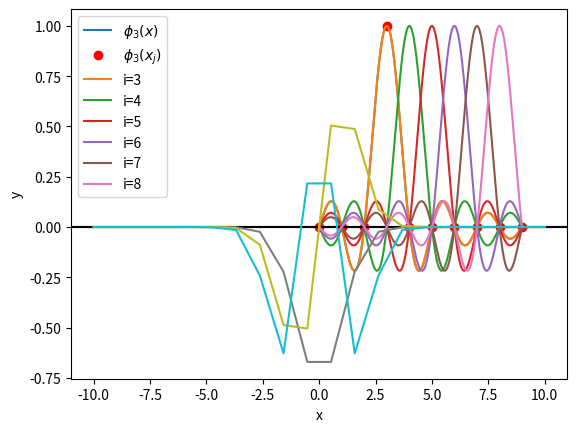
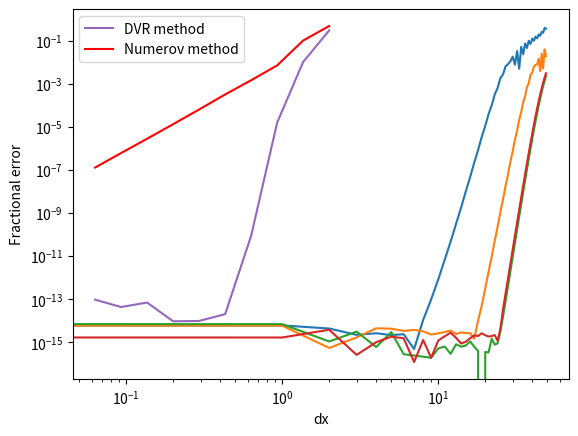

Source code (Python) for these figures, in order:
#!/usr/bin/env python
# coding: utf-8

# # Section 4: Discrete Variable Representation

# Last week, we studied the connection between position and momentum space using Fourier transforms. We learned that we can work in either "position space" with basis states $\langle x' | x \rangle = \delta(x-x')$, or in "momentum space" with basis states $\langle k' | k \rangle = \delta(k-k')$. We also showed that these kets are connected by the relation 
# \begin{equation}
# \langle k | x \rangle = (2\pi)^{-1/2} e^{-i k x}.
# \end{equation}
# In this week's section, we will use what we learned to build and solve matrix representations of the Hamiltonian for arbitrary 1D potentials using a method called the "Discerete Variable Representation" (DVR). This is a method that is widely used in physics and chemistry to solve for the states and energies of potential energy surfaces needed to describe molecular vibrations, chemical reactions, and beyond.

# **Learning Goals:**
# After this Section you should be able to: 
# - Understand when it is more natural to work in a "position" vs. "momentum" basis 
# - Use the sinc basis to express the Hamiltonian for an arbitrary 1D potential
# - Find the eigenvalues and eigenvectors of Hamiltonians for arbtirary potentials using the discrete variable representation

# ## Motivating the Sinc-Basis DVR

# As with previous problems, we'll first introduce a grid of $N$ equally spaced points on the domain $[x_\text{min}, x_\text{max}]$. The points can be specified as 
# \begin{equation}
# x_j = x_\text{min} + (j-1) \Delta x
# \end{equation}
# where 
# \begin{equation}
# \Delta x = \frac{x_\text{max} - x_\text{min}}{N-1}.
# \end{equation}
# 
# Next, we want to set up some basis $\{|\phi_i\rangle\}$ that allows us to express our wavefunction as a superposition of convenient basis functions. Putting this into math based on last week's section, we want a way to implement the expansion
# \begin{equation}
# \psi(x) = \langle x | \psi \rangle = \sum_{i=1}^{n} c_i \langle x | \phi_i \rangle = \sum_{i=1}^{n} c_i \phi_i(x).
# \end{equation}
# 
# There are many possible reasonable choices of this basis, and there is a vast literature of DVR methods that use different choices (some that can't even be written as nice analytical functions!). But let's think about what we would want in a general DVR basis set.
# 
# **Question: What nice properties might we want?**
# 

# **Answer:** Some example of useful properties would be:
# - We want the basis to satisfy $\langle x_i | x_j \rangle \propto \delta_{i,j}$
# - It would be nice if the basis functions were "well behaved" so that we can evaluate derivatives, Fourier transforms, etc.

# One example of a set of functions that satisfy these desiderata are the *sinc functions*:
# \begin{equation}
# \phi_j(x) = \frac{1}{\sqrt{\Delta x}} \frac{\sin[\pi (x-x_j)/\Delta x]}{\pi (x-x_j)/\Delta x} = \frac{1}{\sqrt{\Delta x}} \text{sinc} [\pi (x-x_j)/\Delta x].
# \end{equation}
# 
# First of all, let's explore why these basis functions are useful. It's best to start this discussion graphically, so let's use some code to implement the basis and plot the basis functions.

# In[1]:


import numpy as np
import matplotlib.pyplot as plt


# In the space below, we give you some code that defines a grid of x points and a function that implements the sinc-basis. Use these pieces of code to explore the sinc-basis functions and learn about their properties. You are looking to answer questions like the following:
# - What is the value of a basis function $\phi_j$ at grid point $x_j$?
# - What is the value of a basis function $\phi_j$ at a grid point $x_{j+1}$? At $x_{j+2}$?
# - In general, how do the basis functions relate to one another?

# In[2]:


# Parameters that we set
xmin = 0
xmax = 9
N = 10

# Grid spacing and position-space grid points
Delta_x = (xmax-xmin)/(N-1)
xs = np.linspace(xmin,xmax,N)
xs_fine = np.arange(xmin,xmax,Delta_x/1000)

# Definition of the sinc-basis functions
def phi(x,xj):
    return 1/np.sqrt(Delta_x) * np.sinc((x-xj)/Delta_x)


# There are two useful ways that we can look at these basis functions. First of all, we can plot an example like $\phi_3(x_j)$ to look at the $i=3$ basis function evaluated at each grid point. If we overlay this with a plot of $\phi_3(x)$ evaluated on a much finer grid, we see that the sinc-basis is defined such that a given basis function $\phi_i$ is nonzero at grid point $x_i$, and its oscillations ensure that it passes through zero at every other grid point!

# **Question:** Does it matter that the sinc function takes on nonzero values away from the $i\neq j$ grid points?

# In[3]:


plt.axhline(0,color='k')
plt.plot(xs_fine, phi(xs_fine, xs[3]), label=f"$\phi_3(x)$")
plt.plot(xs,phi(xs,xs[3]),'ro', label=f"$\phi_3(x_j)$")
plt.xlabel('x')
plt.ylabel('y')
plt.legend()
plt.grid()


# It can also be useful to look at a series of these sinc functions centered at different grid points. Notice where they all pass through zero, and where each individual basis function doesn't pass through zero.

# In[4]:


plt.axhline(0,color='k')
for j in range(3,9):
    plt.plot(xs_fine, phi(xs_fine, xs[j]),label=f"i={j}")
    
plt.legend()
plt.grid()


# ### Interpreting the Sinc-Basis

# **Question:** In light of these plots, how can we interpret the sinc-basis functions as compared to a set of Dirac delta functions?

# **Answer:** This is a finite resolution basis that is like the closest possible approximation to a delta function that we can make for a given range on the number of momentum basis functions that our spatial grid can accomodate. As the plots above show, we means this in the sense that these basis states satisfy 
# \begin{equation}
# \phi_j(x_k) \propto \delta_{k,j},
# \end{equation}
# so a given basis function only gives a nonzero contribution to a function at the point at which that basis function is centered. 

# The sinc basis has a nice relationship to the Fourier transforms that we discussed last week. In particular, the sinc basis functions can be written as follows:
# \begin{equation}
# \phi_j(x) = \frac{\sqrt{\Delta x}}{2\pi} \int_{-\pi/\Delta x}^{\pi/\Delta x} e^{i k(x-x_j)} dk
# \end{equation}

# **Question:** Can you justify this form qualitatively? How does it relate to Fourier transforms that we studied last week? And why are the limits on the integral those numbers?

# ## Deriving the Kinetic Energy Matrix

# Now that we have a useful basis, we can try to solve problems with it. We still need to learn how to express the Hamiltonian in this basis. Since the Hamiltonian is
# \begin{equation}
# H = -\frac{\hbar^2}{2m} \frac{d^2}{dx^2} + V(x)
# \end{equation}
# we need to figure out how to express the second derivative operator and the $V(x)$ operator in our chosen basis.

# Let's start with the kinetic energy term. We want to derive a kinetic energy matrix with matrix elements
# \begin{equation}
# T_{ij} = -\frac{\hbar^2}{2m} \left \langle \phi_i \left\lvert \frac{d^2}{dx^2} \right\rvert \phi_j \right \rangle.
# \end{equation}
# 
# It turns out this is where the Fourier transform expression is super helpful. We can go through the following steps:
# \begin{equation}
# \int_{-\infty}^{\infty} \phi_i^\ast(x) \frac{d^2}{dx^2} \phi_j(x) dx = \frac{\Delta x}{(2\pi)^2} \int_{-\infty}^{\infty} dx \int_{-\pi/\Delta x}^{\pi/\Delta x} e^{-i k (x-x_i)} dk \int_{-\pi/\Delta x}^{\pi/\Delta x} \left( \frac{d^2}{dx^2} e^{i k' (x-x_j)} \right) dk'
# \end{equation}
# 
# Because we've expressed the basis function in terms of plane waves, evaluating $\frac{d^2}{dx^2}$ is really easy: it just corresponds to pulling down a factor of $(ik)^2$. That gets us to
# \begin{equation}
# \frac{\Delta x}{(2\pi)^2} \int_{-\pi/\Delta x}^{\pi/\Delta x} (ik)^2 e^{i k (x_i - x_j)} dk.
# \end{equation}
# 

# If you work through these integrals, you will find that:
# \begin{equation}
# \boxed{T_{i,j=i} = \frac{\hbar^2}{2m \Delta x^2} \frac{\pi^2}{3}}
# \end{equation}
# and
# \begin{equation}
# \boxed{T_{i,j \neq i} = \frac{\hbar^2}{2m \Delta x^2} \frac{2 (-1)^{i-j}}{(i-j)^2}}
# \end{equation}

# **Task:** Now fill in the code below to make a function that builds the kinetic energy operator and the potential energy operator.

# In[5]:


# work in some convenient units
hbar = 1
m = 1


# In[6]:


# Function to make the kinetic energy operator
def make_T(x):
    Delta_x = x[1]-x[0]
    N = xs.shape[0]
    Tmat = np.zeros((N,N))
    
    # now loop over kinetic energy matrix and fill in matrix elements
    for i in range(N):
        for j in range(N):
            if i==j:
                Tmat[i,j] = (hbar**2/(2*m*Delta_x**2)) * (-1)**(i-j) * (np.pi**2)/3
            else:
                Tmat[i,j] = (hbar**2/(2*m*Delta_x**2)) * (-1)**(i-j) * 2/(i-j)**2
                
    return Tmat
  


# ## Deriving the Potential Energy Matrix

# For the potential energy matrix, we need to express $V(x)$ in matrix form. Since $V(x)$ can be expanded as a power series in the position operator $\hat{x}$, let's first look at the matrix form of $\hat{x}$ itself. We want the matrix elements $x_{ij} = \langle \phi_i | x | \phi_j \rangle$. In other words, we want
# \begin{equation}
# \int_{-\infty}^{\infty} \phi_i(x)^\ast x \phi_j(x) dx = \frac{\Delta x}{(2\pi)^2} \int_{-\pi/\Delta x}^{\pi/\Delta x} dk \int_{-\pi/\Delta x}^{\pi/\Delta x} dk' e^{ikx_i - ik'x_j} \int_{-\infty}^{\infty} x e^{i x (k'-k)} dx.
# \end{equation}
# In the last term, note that we can replace $x$ by $\frac{d}{d(ik')}$ and then pull the derivative outside of the integral over $x$ (since it doesn't depend on $x$ anymore).  Working through the integrals after that step, we get to
# \begin{equation}
# x_{ij} = \frac{\Delta x}{2\pi} x_i \int_{-\pi/\Delta x}{\pi/\Delta x} dk' e^{ik'(x_i-x_j)} = x_i \delta_{i,j}.
# \end{equation}
# 
# **The important conclusion is that $\hat{x}$ is diagonal in this basis!** So the potential energy, which can be expanded in powers of $x$ is also diagonal in this basis! Knowing this, we can just make the potential energy operator by building a diagonal matrix from $V(x)$. The function `make_V` does this, and then the function `make_H` just calls the kinetic and potential energy functions and puts them together.

# In[7]:


# Function to make the potential energy operator
def make_V(x,Vfunc):
    Vmat = np.diag(Vfunc(x))
    return Vmat

# Function to make the full Hamiltonian
def make_H(x,Vfunc):
    return make_T(x) + make_V(x,Vfunc)


# ## Testing the DVR code

# That was a lot of work to get our Hamiltonian matrix. But now let's see the payoff! We'll see that the DVR code is incredibly accurate, especially compared to the finite differences method that we used before. As always let's test our code by using a harmonic oscillator potential. Let's start with a 20 point grid and see how the calculations do for energies and wavefunctions.

# In[8]:


xs = np.linspace(-10,10,20)


# In[9]:


def Vharmonic(x):
    return 0.5*x**2


# In[10]:


Ham = make_H(xs,Vharmonic)
vals, vecs = np.linalg.eigh(Ham)
vals[0:4]


# In[11]:


plt.plot(xs,vecs[:,0:3])


# Let's look at the accuracy of our solutions as a function of quantum number.

# In[12]:


plt.figure()

Nlist = [50,60,75,100]
for i in range(len(Nlist)):
    dx = 20/Nlist[i]
    xs = np.linspace(-10,10,Nlist[i])
    Ham = make_H(xs,Vharmonic)
    vals, vecs = np.linalg.eigh(Ham)
    energies_exact = 0.5 + np.arange(0,len(xs),1)
    errors = np.abs(vals - energies_exact)/energies_exact
    plt.semilogy(np.arange(0,50,1),errors[0:50])
    
plt.legend([Nlist[i] for i in range(len(Nlist))])
plt.xlabel("Quantum number, n")
plt.ylabel("Fractional error")


# **Question:** Explain the differences between the case with 50 grid points and the case with 60 grid points. Why is the agreement better to higher $n$ for 60 grid points? Also, why does the agreement seem to always get worse above $n \sim 25$, even if the number of grid points is increased?

# ### Comparing DVR to Finite Differences

# Let's look at the accuracy of the numerical solution as a function of the number of grid points. We can compare this to the results of HW 1 to see how the DVR method does against finite differences.

# In this block, write a function that computes the fractional error in the SHO eigenstates as a function of the number of grid points used.

# In[13]:


Nlist = np.logspace(1,2.5,10)
errorlist = np.zeros(len(Nlist))
for i in range(len(Nlist)):
    N = Nlist[i]
    xs = np.arange(-10,10,20/Nlist[i])
    H = make_H(xs,Vharmonic)
    evals, evecs = np.linalg.eigh(H)
    errorlist[i] = np.abs(evals[0] - 0.5)/0.5


# This next block is already written for you-- nothing you need to do!--- to implement and solve the same problem using the Numerov method. The code is taken from the HW1 solutions.

# In[14]:


# Function to make the A matrix:
def makeA(N,h):
    A = np.zeros((N,N))
    for i in range(N):
        A[i,i] = -2.0/h**2 # fill in diagonal
        if i==0: # the first row looks like [-2,1,0,0,0...]/h^2
            A[i,i+1] = 1/h**2
        elif i==N-1: # the last row looks like [...,0,0,1,-2]/h^2
            A[i,i-1] = 1/h**2
        else: # all other rows look like [...0,1,-2,1,0,...]/h^2
            A[i,i+1] = 1/h**2
            A[i,i-1] = 1/h**2
    return A

# Function to make the B matrix:
def makeB(N):
    B = np.zeros((N,N))
    for i in range(N):
        B[i,i] = 10.0/12 # fill in diagonal
        if i==0:
            B[i,i+1] = 1/12
        elif i==N-1:
            B[i,i-1] = 1/12
        else:
            B[i,i+1] = 1/12
            B[i,i-1] = 1/12
    return B

# Function to make the Hamiltonian matrix on a grid of N points between (xmin,xmax), then find eigenvalues/eigenvectors.
# The potential energy Vfunc is an arbitrary function that gets passed in and discretized inside of this function.
def solve(N,xmin,xmax,Vfunc):
    x = np.linspace(xmin,xmax,N) # grid of x values
    h = x[1]-x[0] # grid spacing

    # make the A and B matrices
    A = makeA(N,h)
    B = makeB(N)
    Tmat = -0.5 * np.linalg.inv(B) @ A # This is the matrix representing kinetic energy.

    # put the potential energy onto a grid and then put that into a diagonal matrix
    Vgrid = np.zeros(N)
    for i in range(N):
        Vgrid[i] = Vfunc(x[i])
    Vmat = np.diag(Vgrid)

    # Finally we get the whole Hamiltonian
    Hmat = Tmat + Vmat

    # Now diagonalize the Hamiltonian. 
    # eigh returns sorted values and vectors!
    evals, evecs = np.linalg.eigh(Hmat)
    
    return evals, evecs

# NOW ACTUALLY CALL THE NUMEROV METHOD
vals_numerov, vecs_numerov = solve(1000, -10,10, Vharmonic)
errorlist_numerov = np.zeros(len(Nlist))
for i in range(len(Nlist)):
    N = round(Nlist[i])
    vals_num, vecs_num = solve(N,-10,10,Vharmonic)
    errorlist_numerov[i] = np.abs(vals_num[0] - 0.5)/0.5


# Now, make a plot of the relative errors comparing the numerov and DVR methods for the ground state as a function of the grid spacing $\Delta x$.

# In[15]:


plt.loglog([20/Nlist[i] for i in range(len(Nlist))],errorlist, label="DVR method")
plt.loglog([20/Nlist[i] for i in range(len(Nlist))],errorlist_numerov, 'r', label="Numerov method")
plt.legend()
plt.xlabel("dx")
plt.ylabel("Fractional error")


# Clearly the DVR method is much better than the Numerov technique! For reasonable grid sizes, the DVR method gets the ground-state energy with almost 10 orders of magnitude better relative agreement!! (And remember, the Numerov method was already much better than a "plain" second-order finite differences approximation to the Hamiltonian...)
# 
# **Question:** Why do you think the DVR method stops getting more accurate at a certain step size? What does this tell you about setting up simulations?

# In[ ]:




